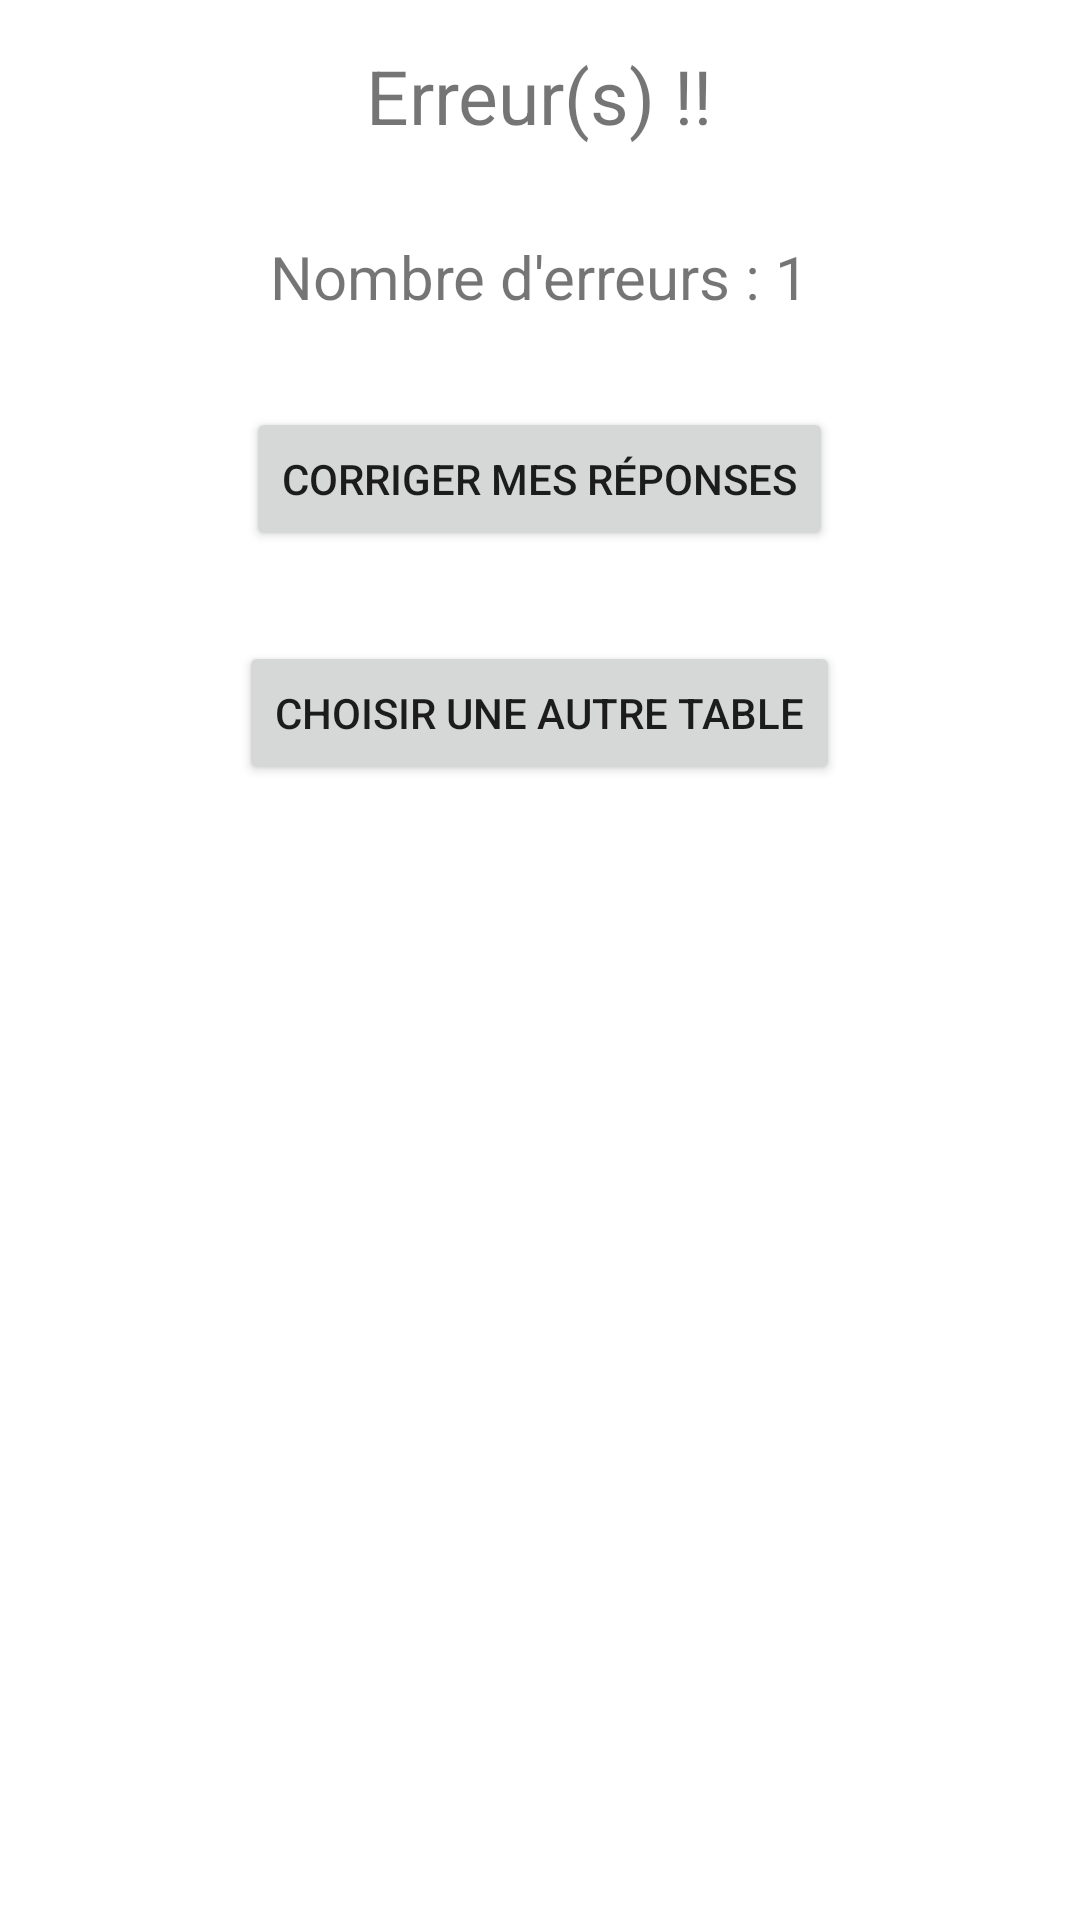

Reconstruct the res/layout file that produces this screen, plus the resources it refers to.
<!-- AndroidManifest.xml: application theme Theme.ProjetFin -->
<!-- res/layout/activity_erreur.xml -->
<?xml version="1.0" encoding="utf-8"?>
<LinearLayout xmlns:android="http://schemas.android.com/apk/res/android"
    xmlns:app="http://schemas.android.com/apk/res-auto"
    xmlns:tools="http://schemas.android.com/tools"
    android:layout_width="match_parent"
    android:layout_height="match_parent"
    tools:context=".ExerciceCalcul.ErreurActivity"
    android:orientation="vertical">

    <TextView
        android:id="@+id/exercice5_erreur"
        android:layout_width="wrap_content"
        android:layout_height="wrap_content"
        android:text="Erreur(s) !!"
        android:textSize="25dp"
        android:layout_margin="15dp"
        android:layout_gravity="center" />

    <TextView
        android:id="@+id/exercice5_nbr"
        android:layout_width="wrap_content"
        android:layout_height="wrap_content"
        android:text="Nombre d'erreurs : 1"
        android:textSize="20dp"
        android:layout_margin="15dp"
        android:layout_gravity="center" />

    <Button
        android:id="@+id/change_resp"
        android:layout_width="wrap_content"
        android:layout_height="wrap_content"
        android:text="Corriger mes réponses"
        android:onClick="change_resp"
        android:layout_margin="15dp"
        android:layout_gravity="center" />

    <Button
        android:id="@+id/change_table"
        android:layout_width="wrap_content"
        android:layout_height="wrap_content"
        android:text="Choisir une autre table"
        android:onClick="change_table"
        android:layout_margin="15dp"
        android:layout_gravity="center" />

</LinearLayout>
<!-- resources referenced by this layout -->
<resources>
  <style name="Theme.ProjetFin" parent="Theme.MaterialComponents.DayNight.DarkActionBar">
          
          <item name="colorPrimary">@color/purple_500</item>
          <item name="colorPrimaryVariant">@color/purple_700</item>
          <item name="colorOnPrimary">@color/white</item>
          
          <item name="colorSecondary">@color/teal_200</item>
          <item name="colorSecondaryVariant">@color/teal_700</item>
          <item name="colorOnSecondary">@color/black</item>
          
          <item name="android:statusBarColor" tools:targetApi="l">?attr/colorPrimaryVariant</item>
          
      </style>
  <!-- not gathered from this repository: default colours our renderer supplied (Android Studio template values) -->
  <color name="purple_500">#FF6200EE</color>
  <color name="purple_700">#FF3700B3</color>
  <color name="teal_200">#FF03DAC5</color>
  <color name="teal_700">#FF018786</color>
  <color name="black">#FF000000</color>
  <color name="white">#FFFFFFFF</color>
</resources>
